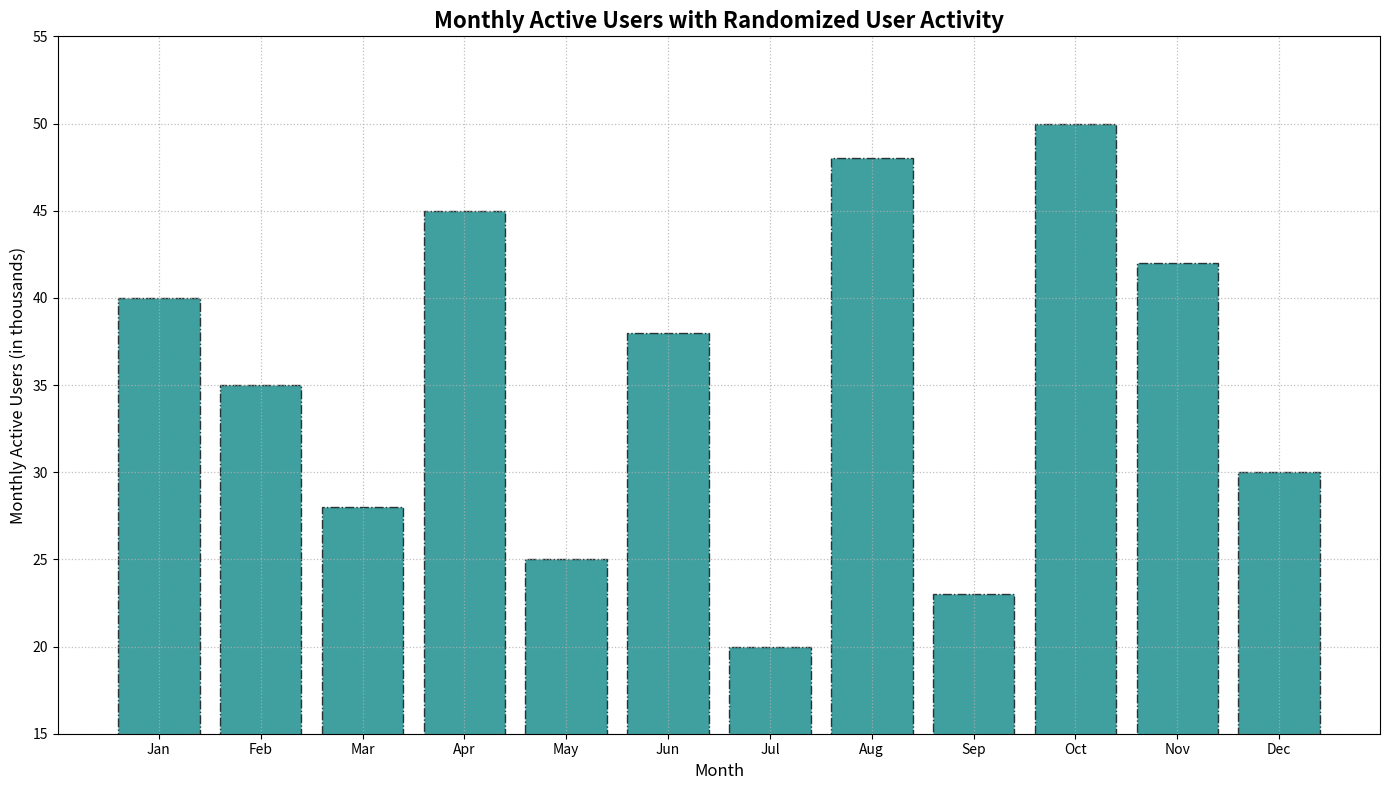

Recreate this plot in Python.
import matplotlib.pyplot as plt
import numpy as np

# Randomly shuffled user data while keeping the monthly structure intact
months = np.array(['Jan', 'Feb', 'Mar', 'Apr', 'May', 'Jun', 'Jul', 'Aug', 'Sep', 'Oct', 'Nov', 'Dec'])
average_users = np.array([40, 35, 28, 45, 25, 38, 20, 48, 23, 50, 42, 30])

plt.figure(figsize=(14, 8))

# The content within certain data groups (average_users) is shuffled, months remain the same
plt.bar(months, average_users, color='teal', alpha=0.75, edgecolor='black', linestyle='-.')

plt.title('Monthly Active Users with Randomized User Activity', fontsize=16, fontweight='bold')
plt.xlabel('Month', fontsize=12)
plt.ylabel('Monthly Active Users (in thousands)', fontsize=12)

plt.ylim(15, 55)
plt.xticks(fontsize=10)
plt.yticks(np.arange(15, 60, 5), fontsize=10)

plt.grid(True, linestyle=':', linewidth=0.9, alpha=0.8)

plt.tight_layout()

plt.show()
